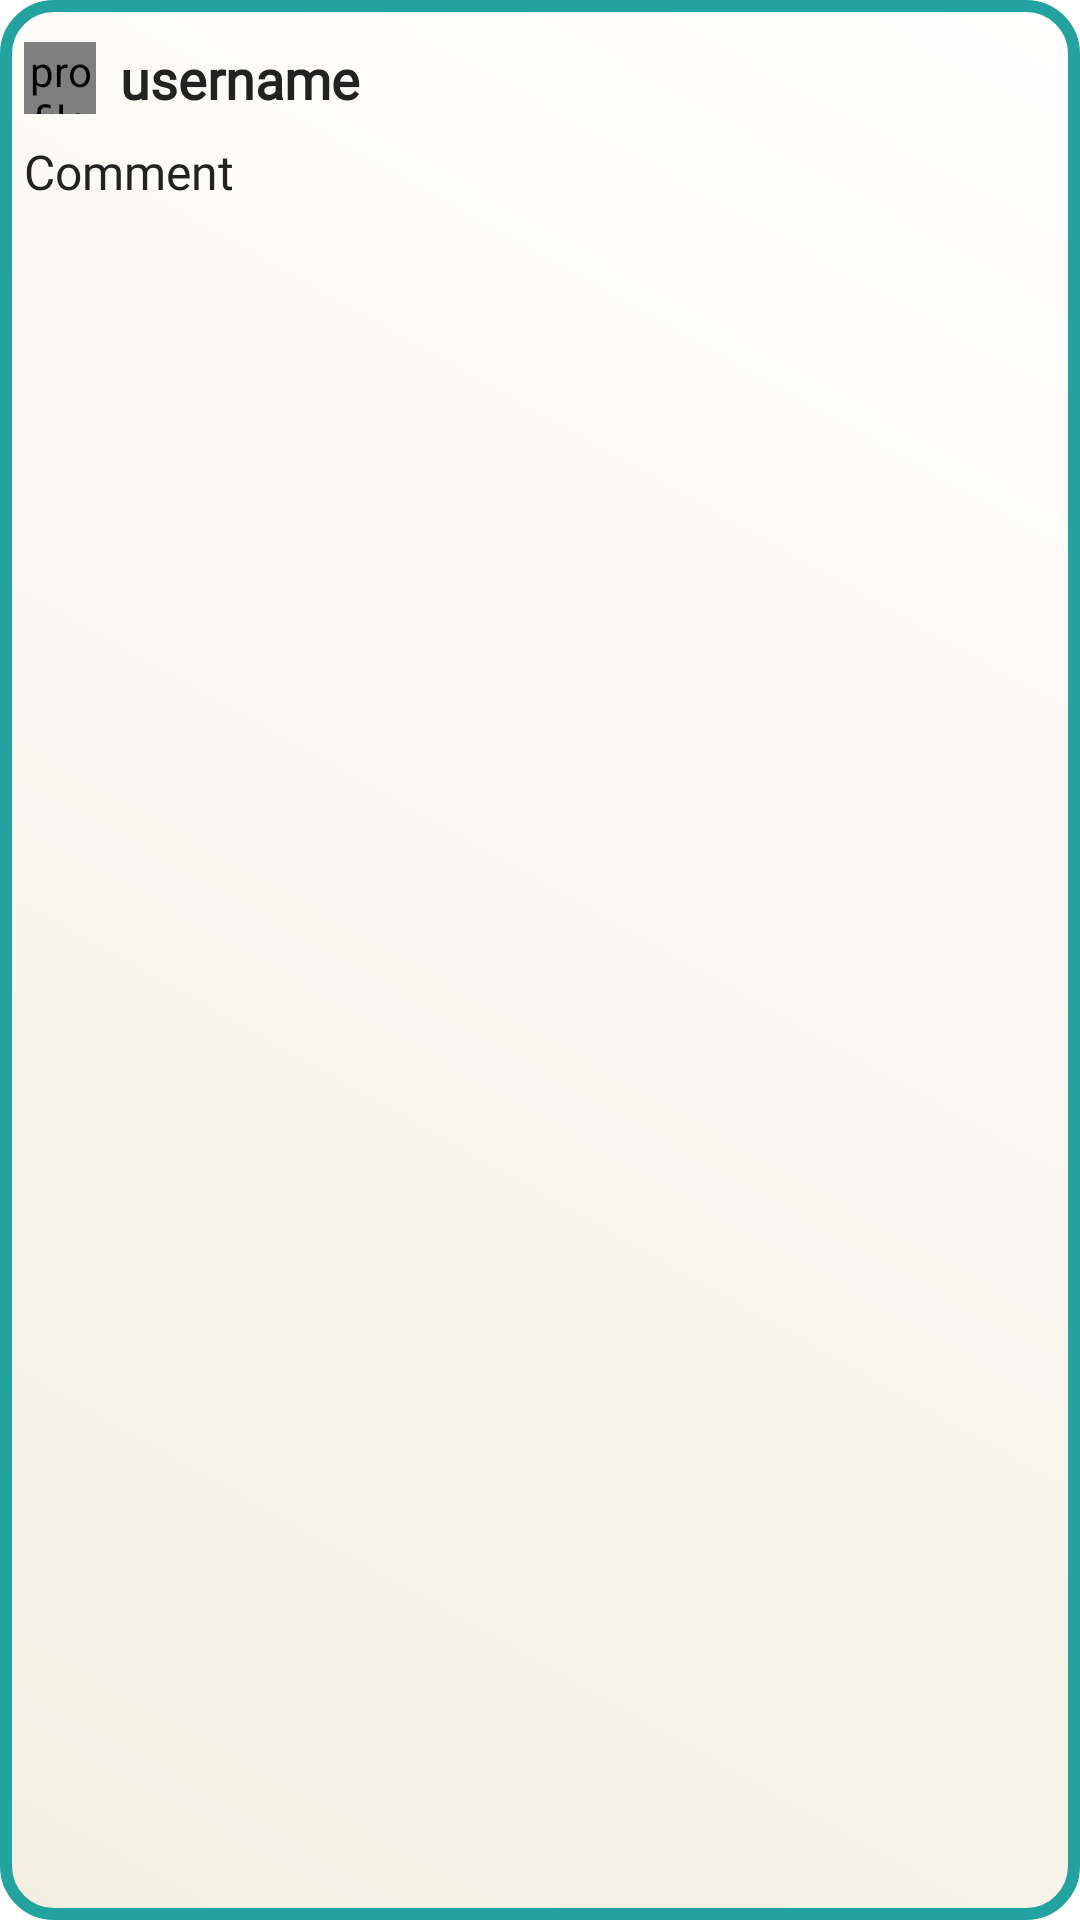

Android layout source for this screen:
<!-- AndroidManifest.xml: application theme Theme.Babbage_PB_19 -->
<!-- res/layout/discussion_item.xml -->
<?xml version="1.0" encoding="utf-8"?>
<LinearLayout xmlns:android="http://schemas.android.com/apk/res/android"
    android:layout_width="match_parent"
    android:layout_height="wrap_content"
    android:orientation="vertical"
    android:background="@drawable/border_gradient"
    android:layout_marginTop="10dp"
    android:layout_marginLeft="10dp"
    android:layout_marginRight="10dp">


    
    <LinearLayout
        android:layout_width="match_parent"
        android:layout_height="wrap_content"
        android:orientation="horizontal"
        android:paddingStart="8dp"
        android:paddingTop="4dp"
        android:layout_marginTop="10dp">

        
        <de.hdodenhof.circleimageview.CircleImageView
            android:id="@+id/profile_picture"
            android:layout_width="24dp"
            android:layout_height="24dp"
            android:scaleType="centerCrop"
            android:src="@drawable/ic_person_black"
            android:contentDescription="profile_picture" />

        
        <TextView
            android:id="@+id/commenter_name"
            android:layout_width="wrap_content"
            android:layout_height="wrap_content"
            android:layout_marginStart="8dp"
            android:textColor="@color/almost_black"
            android:text="username"
            android:fontFamily="@font/source_sans_pro_bold"
            android:textStyle="bold"
            android:textSize="18sp" />

    </LinearLayout>

    
    <TextView
        android:id="@+id/comment_text"
        android:layout_width="match_parent"
        android:layout_height="wrap_content"
        android:text="Comment"
        android:fontFamily="@font/source_sans_pro"
        android:textColor="@color/almost_black"
        android:padding="8dp"
        android:textSize="16sp" />

</LinearLayout>
<!-- resources referenced by this layout -->
<resources>
  <color name="almost_black">#222222</color>
  <!-- drawable border_gradient (drawable) -->
  <?xml version="1.0" encoding="utf-8"?>
  <shape xmlns:android="http://schemas.android.com/apk/res/android">
      <gradient
          android:angle="45"
          android:startColor="@color/beige"
          android:endColor="@color/white" />
      <stroke
          android:width="4dp"
          android:color="@color/dark_teal" />
      <corners android:radius="16dp" />
  </shape>
  <style name="Theme.Babbage_PB_19" parent="Theme.MaterialComponents.DayNight.NoActionBar">
          
          <item name="colorPrimary">@color/dark_teal</item>
          <item name="colorPrimaryVariant">@color/dark_teal_2</item>
          <item name="colorOnPrimary">@color/white</item>
          
          <item name="colorSecondary">@color/white</item>
          <item name="colorSecondaryVariant">@color/almost_black</item>
          <item name="colorOnSecondary">@color/beige</item>
          
          <item name="android:statusBarColor">?attr/colorPrimaryVariant</item>
          
      </style>
  <color name="beige">#F3EFE0</color>
  <color name="white">#FFFFFFFF</color>
  <color name="dark_teal">#22A39F</color>
  <color name="dark_teal_2">#22A390</color>
</resources>
